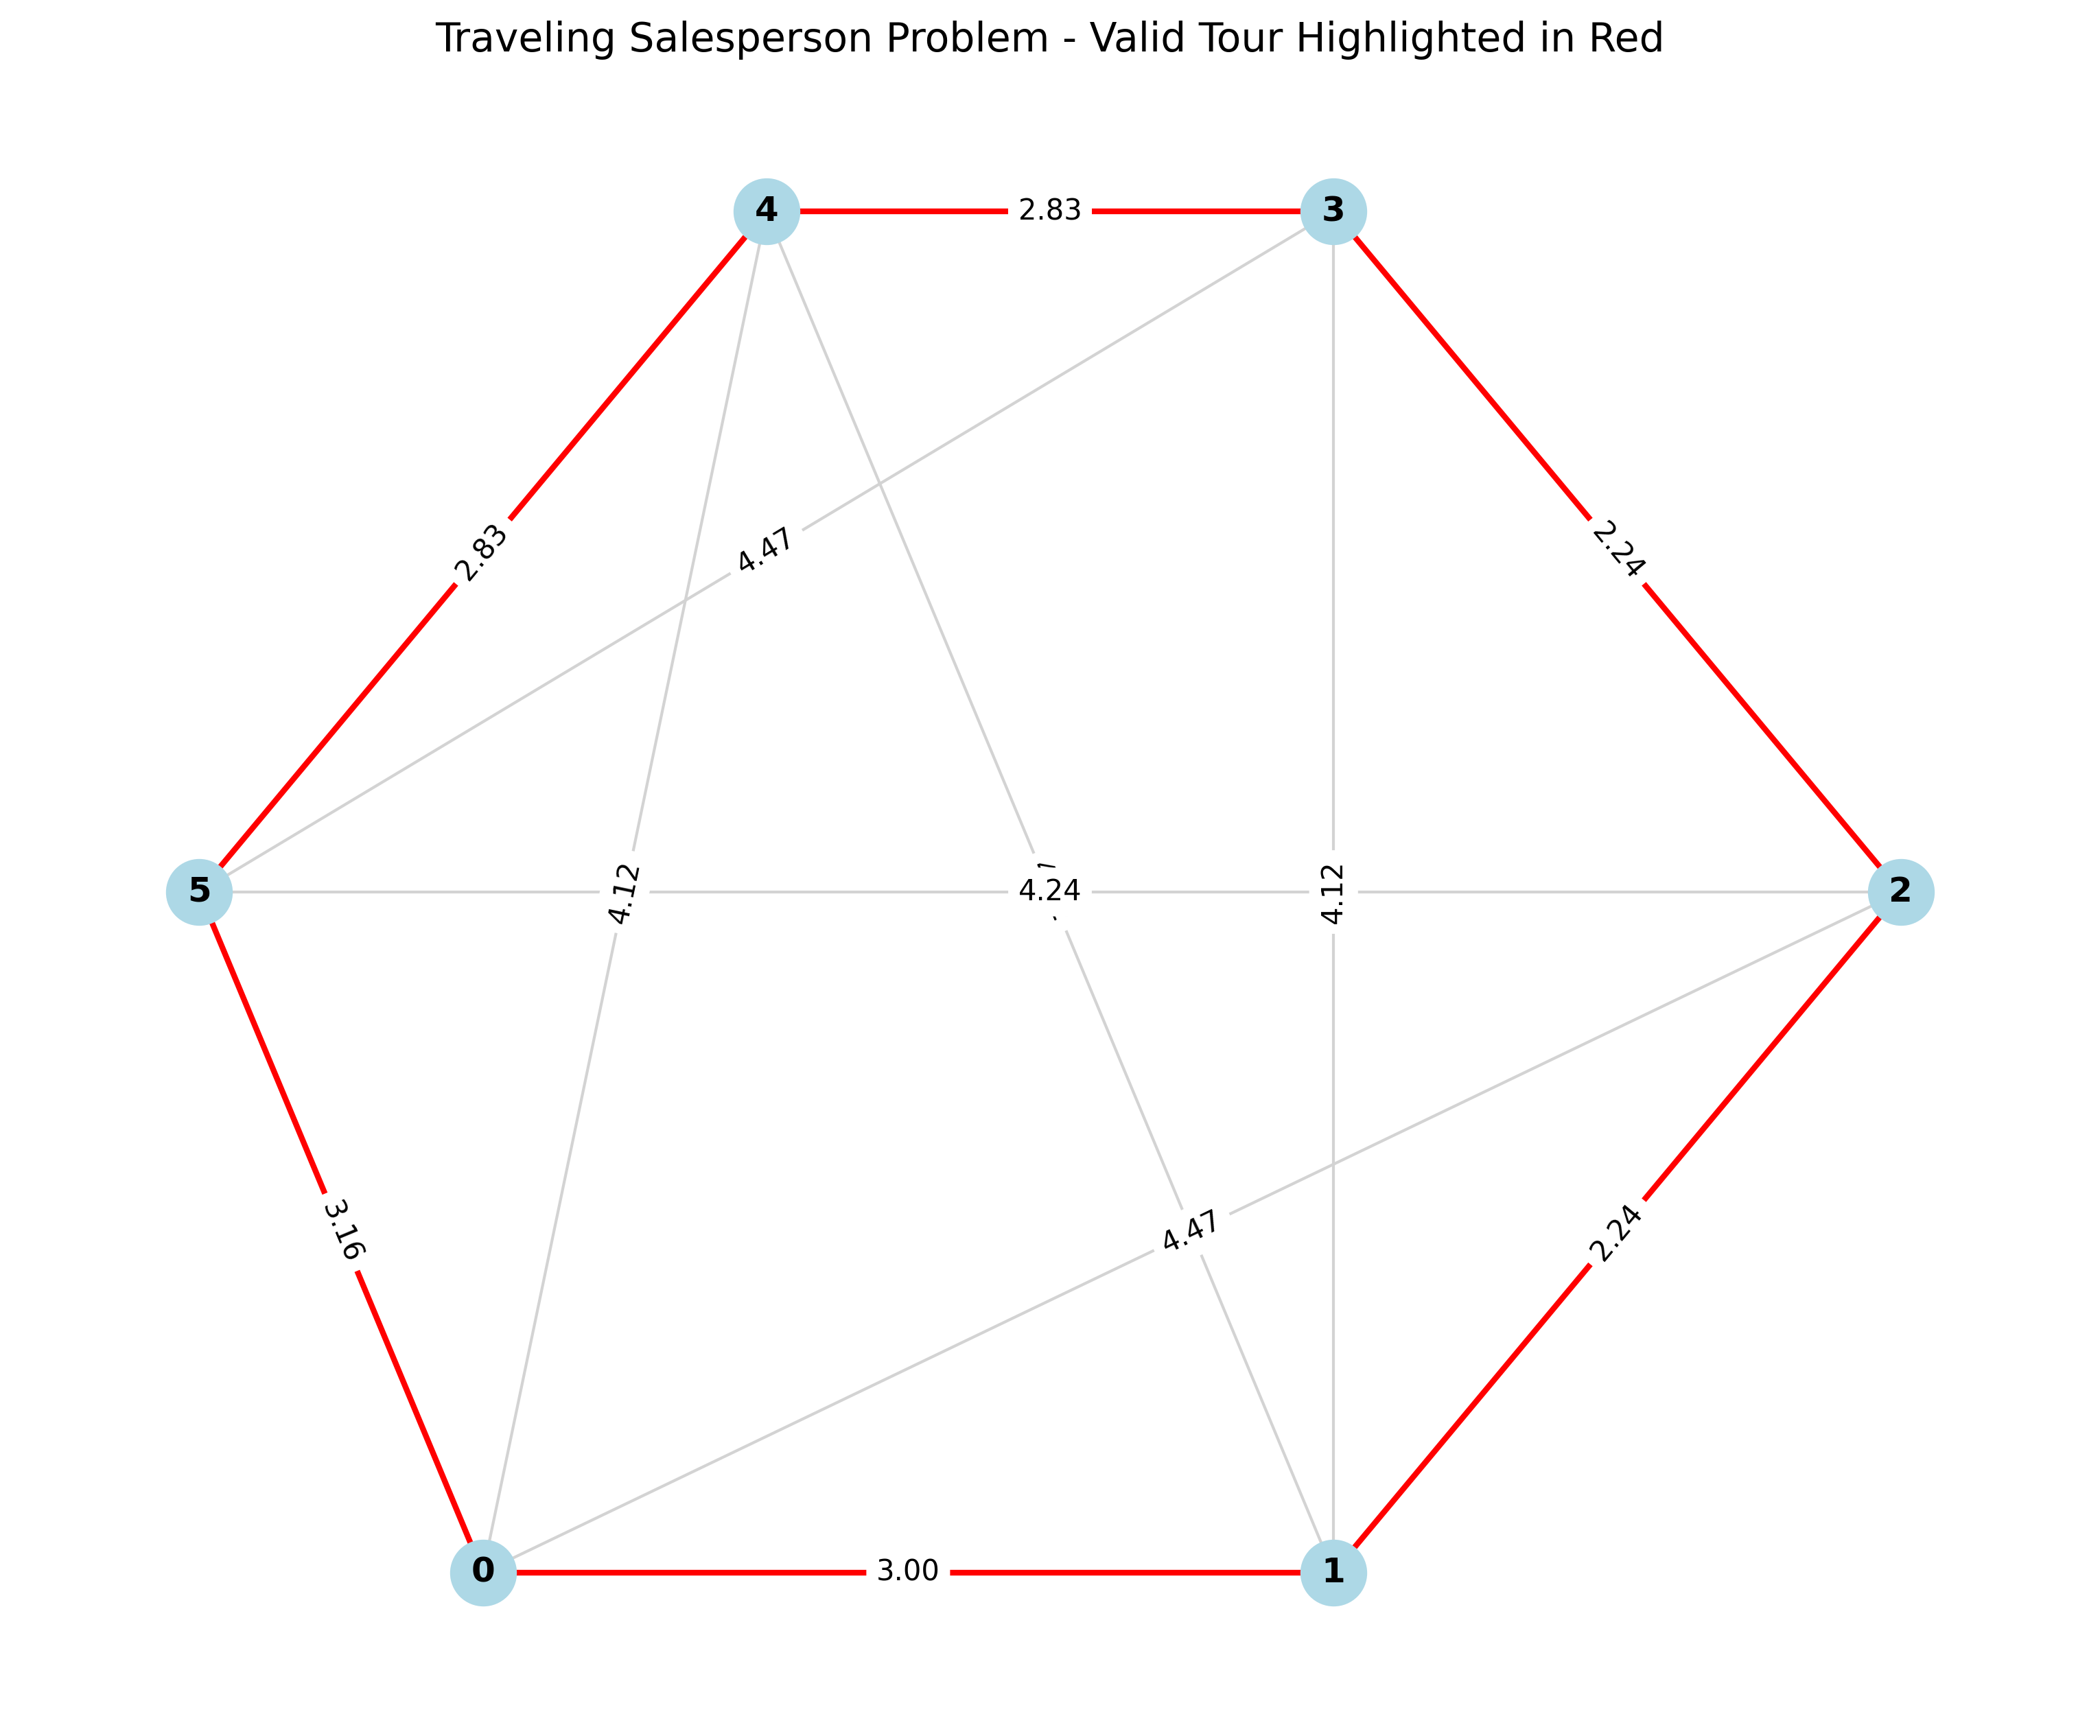

Reproduce this figure in Python.
import matplotlib.pyplot as plt
import networkx as nx
import numpy as np

# Create a graph with 6 cities (nodes)
G = nx.Graph()

# Define city positions (nodes)
cities = {
    0: (1, 1),   # City A
    1: (4, 1),   # City B
    2: (6, 3),   # City C
    3: (4, 5),   # City D
    4: (2, 5),   # City E
    5: (0, 3)    # City F
}

# Add nodes with positions
G.add_nodes_from(cities.keys())
pos = cities

# Add edges with distances (weighted graph)
edges_with_distances = [
    (0, 1, 3.0),  # A-B
    (0, 5, 3.16), # A-F
    (1, 2, 2.24), # B-C
    (2, 3, 2.24), # C-D
    (3, 4, 2.83), # D-E
    (4, 5, 2.83), # E-F
    (0, 4, 4.12), # A-E
    (1, 3, 4.12), # B-D
    (2, 5, 4.24), # C-F
    (0, 2, 4.47), # A-C
    (1, 4, 4.12), # B-E
    (3, 5, 4.47)  # D-F
]

G.add_weighted_edges_from(edges_with_distances)

# Define a valid tour (example: 0 -> 1 -> 2 -> 3 -> 4 -> 5 -> 0)
tour = [0, 1, 2, 3, 4, 5, 0]
tour_edges = list(zip(tour[:-1], tour[1:]))

# Create figure
plt.figure(figsize=(10, 8))

# Draw all edges
edge_colors = ['lightgray' if (u, v) not in tour_edges and (v, u) not in tour_edges else 'red' 
               for u, v in G.edges()]

# Draw the graph
nx.draw(G, pos, with_labels=True, node_size=500, node_color='lightblue', 
        edge_color=edge_colors, width=[2 if (u, v) in tour_edges or (v, u) in tour_edges else 1 
        for u, v in G.edges()], font_size=12, font_weight='bold')

# Add edge labels with distances
edge_labels = nx.get_edge_attributes(G, 'weight')
for (u, v), distance in edge_labels.items():
    # Format distance to 2 decimal places
    formatted_distance = f"{distance:.2f}"
    nx.draw_networkx_edge_labels(G, pos, edge_labels={(u, v): formatted_distance}, 
                                 font_size=10, label_pos=0.5)

# Highlight tour edges by drawing them again on top
# for i in range(len(tour_edges)):
#     u, v = tour_edges[i]
#     nx.draw_networkx_edges(G, pos, edgelist=[(u, v)], edge_color='red', 
#                           width=3, arrows=True) # arrowstyle='-|>', arrowsize=15)

# Add title
plt.title('Traveling Salesperson Problem - Valid Tour Highlighted in Red', fontsize=14)

# Save as PNG
plt.savefig('tsp_graph.png', dpi=300, bbox_inches='tight')

print("Graph saved as tsp_graph.png")

# Show the plot (optional)
plt.show()
